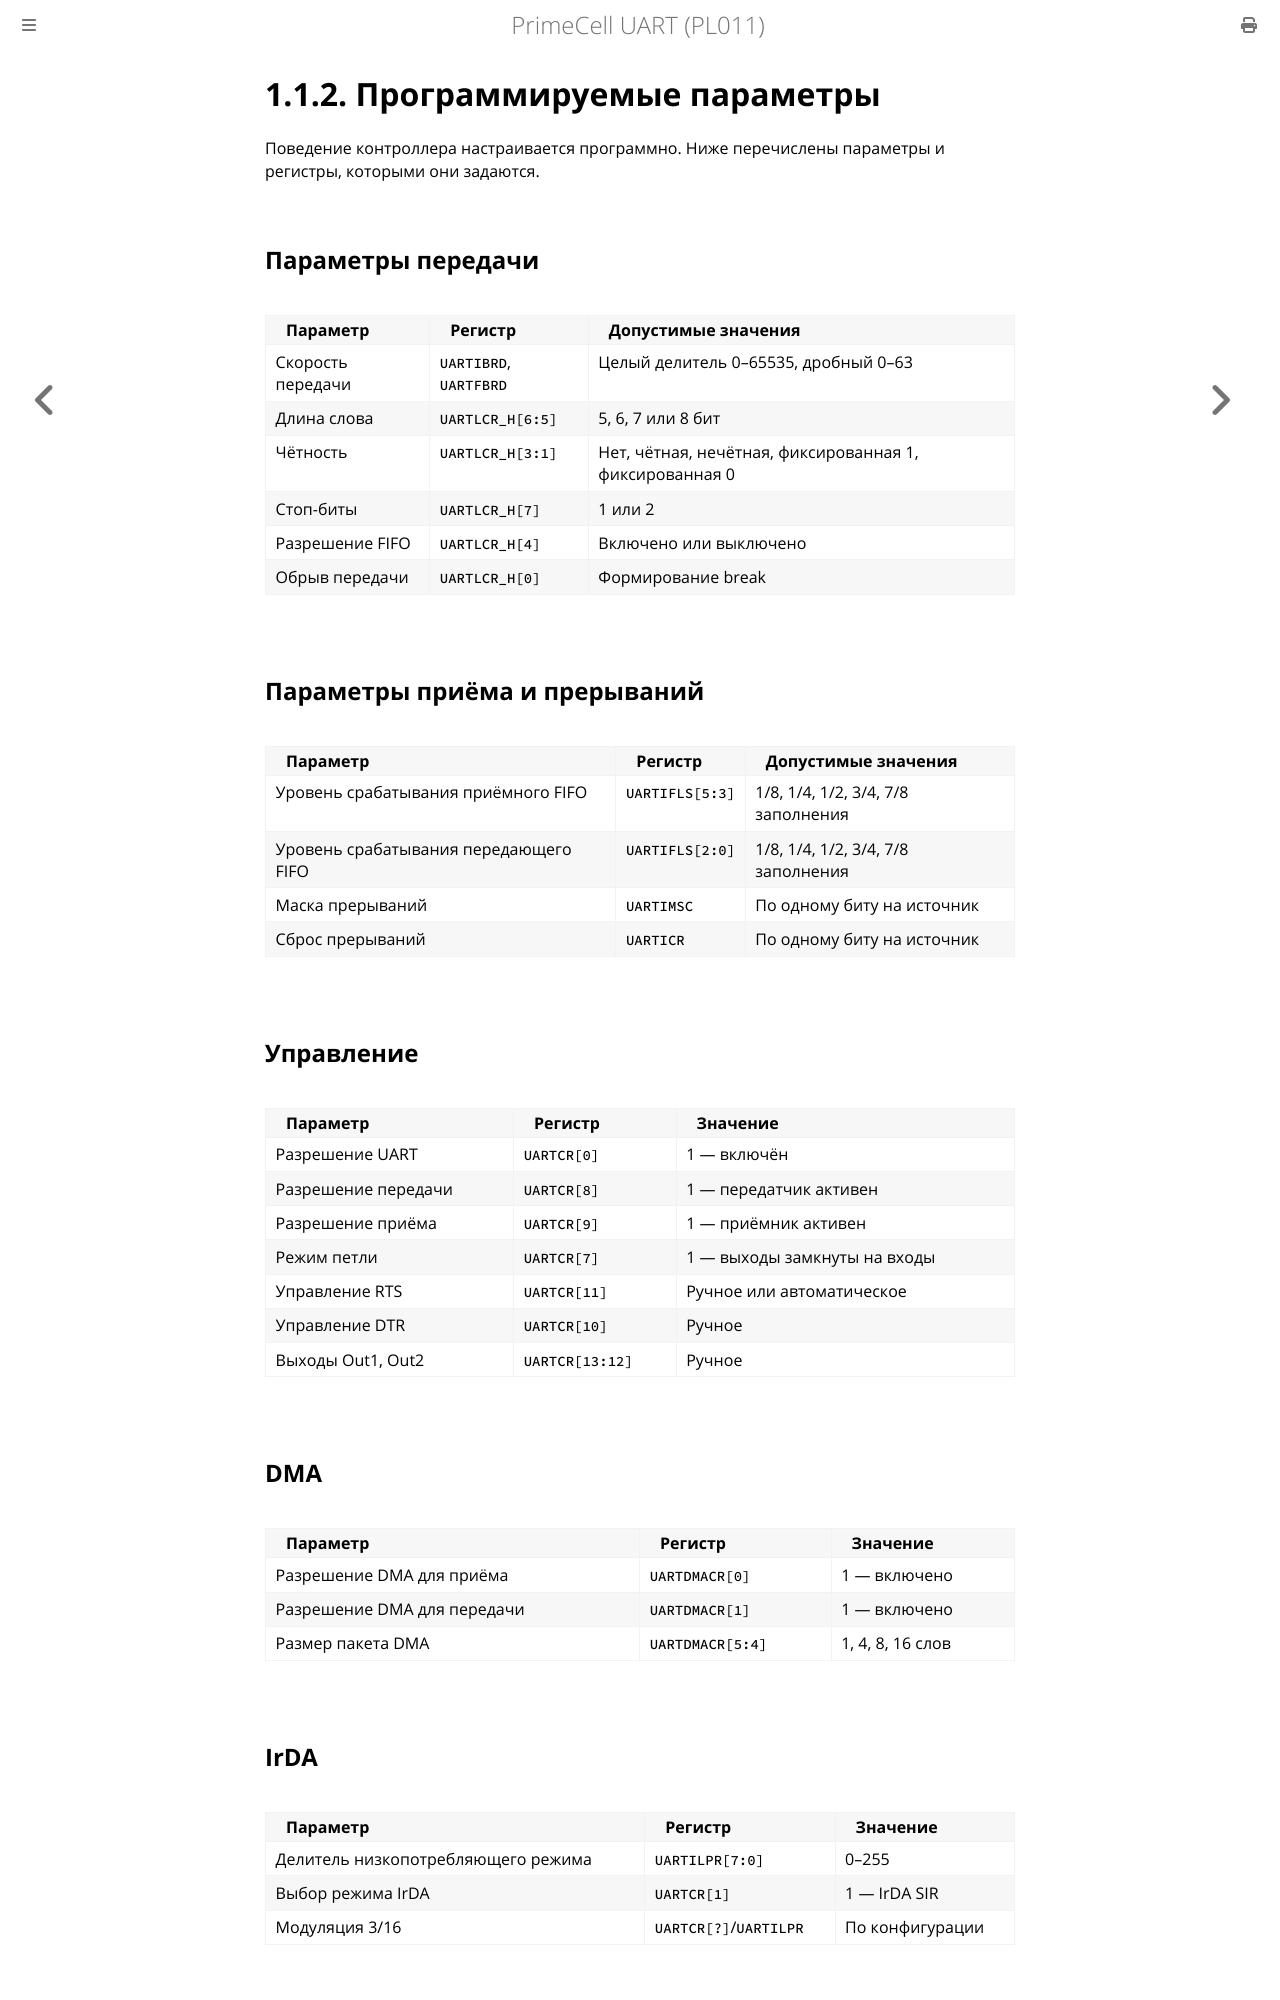

repository: MiCkEyZzZ/pl011 · page: ch01-parameters.html · generator: mdbook

# 1.1.2. Программируемые параметры

Поведение контроллера настраивается программно. Ниже перечислены параметры
и регистры, которыми они задаются.

## Параметры передачи

| Параметр | Регистр | Допустимые значения |
|----------|---------|---------------------|
| Скорость передачи | `UARTIBRD`, `UARTFBRD` | Целый делитель 0–65535, дробный 0–63 |
| Длина слова | `UARTLCR_H[6:5]` | 5, 6, 7 или 8 бит |
| Чётность | `UARTLCR_H[3:1]` | Нет, чётная, нечётная, фиксированная 1, фиксированная 0 |
| Стоп-биты | `UARTLCR_H[7]` | 1 или 2 |
| Разрешение FIFO | `UARTLCR_H[4]` | Включено или выключено |
| Обрыв передачи | `UARTLCR_H[0]` | Формирование break |

## Параметры приёма и прерываний

| Параметр | Регистр | Допустимые значения |
|----------|---------|---------------------|
| Уровень срабатывания приёмного FIFO | `UARTIFLS[5:3]` | 1/8, 1/4, 1/2, 3/4, 7/8 заполнения |
| Уровень срабатывания передающего FIFO | `UARTIFLS[2:0]` | 1/8, 1/4, 1/2, 3/4, 7/8 заполнения |
| Маска прерываний | `UARTIMSC` | По одному биту на источник |
| Сброс прерываний | `UARTICR` | По одному биту на источник |

## Управление

| Параметр | Регистр | Значение |
|----------|---------|----------|
| Разрешение UART | `UARTCR[0]` | 1 — включён |
| Разрешение передачи | `UARTCR[8]` | 1 — передатчик активен |
| Разрешение приёма | `UARTCR[9]` | 1 — приёмник активен |
| Режим петли | `UARTCR[7]` | 1 — выходы замкнуты на входы |
| Управление RTS | `UARTCR[11]` | Ручное или автоматическое |
| Управление DTR | `UARTCR[10]` | Ручное |
| Выходы Out1, Out2 | `UARTCR[13:12]` | Ручное |

## DMA

| Параметр | Регистр | Значение |
|----------|---------|----------|
| Разрешение DMA для приёма | `UARTDMACR[0]` | 1 — включено |
| Разрешение DMA для передачи | `UARTDMACR[1]` | 1 — включено |
| Размер пакета DMA | `UARTDMACR[5:4]` | 1, 4, 8, 16 слов |
